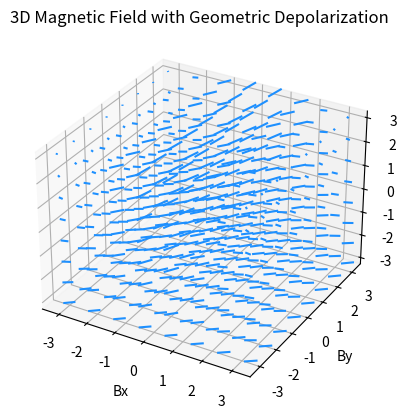

Recreate this plot in Python.
import numpy as np
import matplotlib.pyplot as plt

# === USER-ADJUSTABLE PARAMETERS ===
# Grid size
g_size = 8
# Intensity and intrinsic polarization fraction
I0 = 1.0               # intensity per voxel (constant here)

# POS pattern parameters
frequency = 1.0        # frequency of the sinusoidal variation across the POS
# amplitude = 1.0        # amplitude of the sinusoidal variation across the POS
amplitude = np.linspace(0,1,g_size)

# magnetic field strength of Bx, By components:
Bx0 = 1.0              # POS B-field component along x (arbitrary units)
By0 = 1.0              # POS B-field component along y (arbitrary units)

# LOS (Zeeman) magnetic field (true value) and measurement noise
Bz_true = 0.5          # true LOS B-field (arbitrary units, e.g., microgauss) - constant here
zeeman_noise_sigma = 0.3  # Gaussian noise added to simulated Zeeman "measurement"

# Turbulence along LOS: controls angular perturbations (radians)
turb_sigma = 0.1       # larger -> stronger angular perturbations -> more depolarization
corr_r = 0.8         # AR(1) correlation coefficient along the z-axis (0 = white; close to 1 = highly correlated)

# DCF parameters (arbitrary units). For physical units, set rho and sigma_v appropriately.
rho = 1.0              # mass density (set to 1 for toy model)
sigma_v = 1.0          # LOS velocity dispersion (required by DCF formula)
cf_prefactor = np.sqrt(4 * np.pi * rho) * sigma_v


x = np.linspace(-np.pi, np.pi, g_size)
y = np.linspace(-np.pi, np.pi, g_size)
z = np.linspace(-np.pi, np.pi, g_size)
X, Y, Z = np.meshgrid(x, y, z, indexing='xy')

Bx = np.zeros(X.shape)
By = np.zeros(Y.shape)
Bz = np.zeros(Z.shape)

Bz = np.ones_like(Z) * Bz_true

# Sinusoidal Field in POS
# Vary in amplitude along z-axis to test geometric depolarization
for i in range(len(Z)):
    theta0 = amplitude[i] * np.cos(frequency * X[:,:,i])

    Bx[:,:,i] = Bx0*np.cos(theta0)
    By[:,:,i] = By0*np.sin(theta0)


# fig, ax = plt.subplots(1, g_size, figsize=(16, 2))
# for i in range(g_size):
#     ax[i].quiver(
#         X[:,:,i], Y[:,:,i],
#         Bx[:,:,i], By[:,:,i],
#         pivot='middle', scale=2, scale_units='xy',headaxislength=0,
#         headlength=0,headwidth=1
#     )
#     ax[i].set_title(f"Slice {i+1}")

# plt.show()

print(Bx)

fig = plt.figure()
ax = fig.add_subplot(111, projection='3d')

ax.quiver(X, Y, Z, Bx, By, Bz, length=0.5, normalize=True, 
        arrow_length_ratio=0, color='dodgerblue')
ax.set_xlabel('Bx')
ax.set_ylabel('By')
ax.set_zlabel('Bz')
ax.set_title('3D Magnetic Field with Geometric Depolarization')
plt.show()